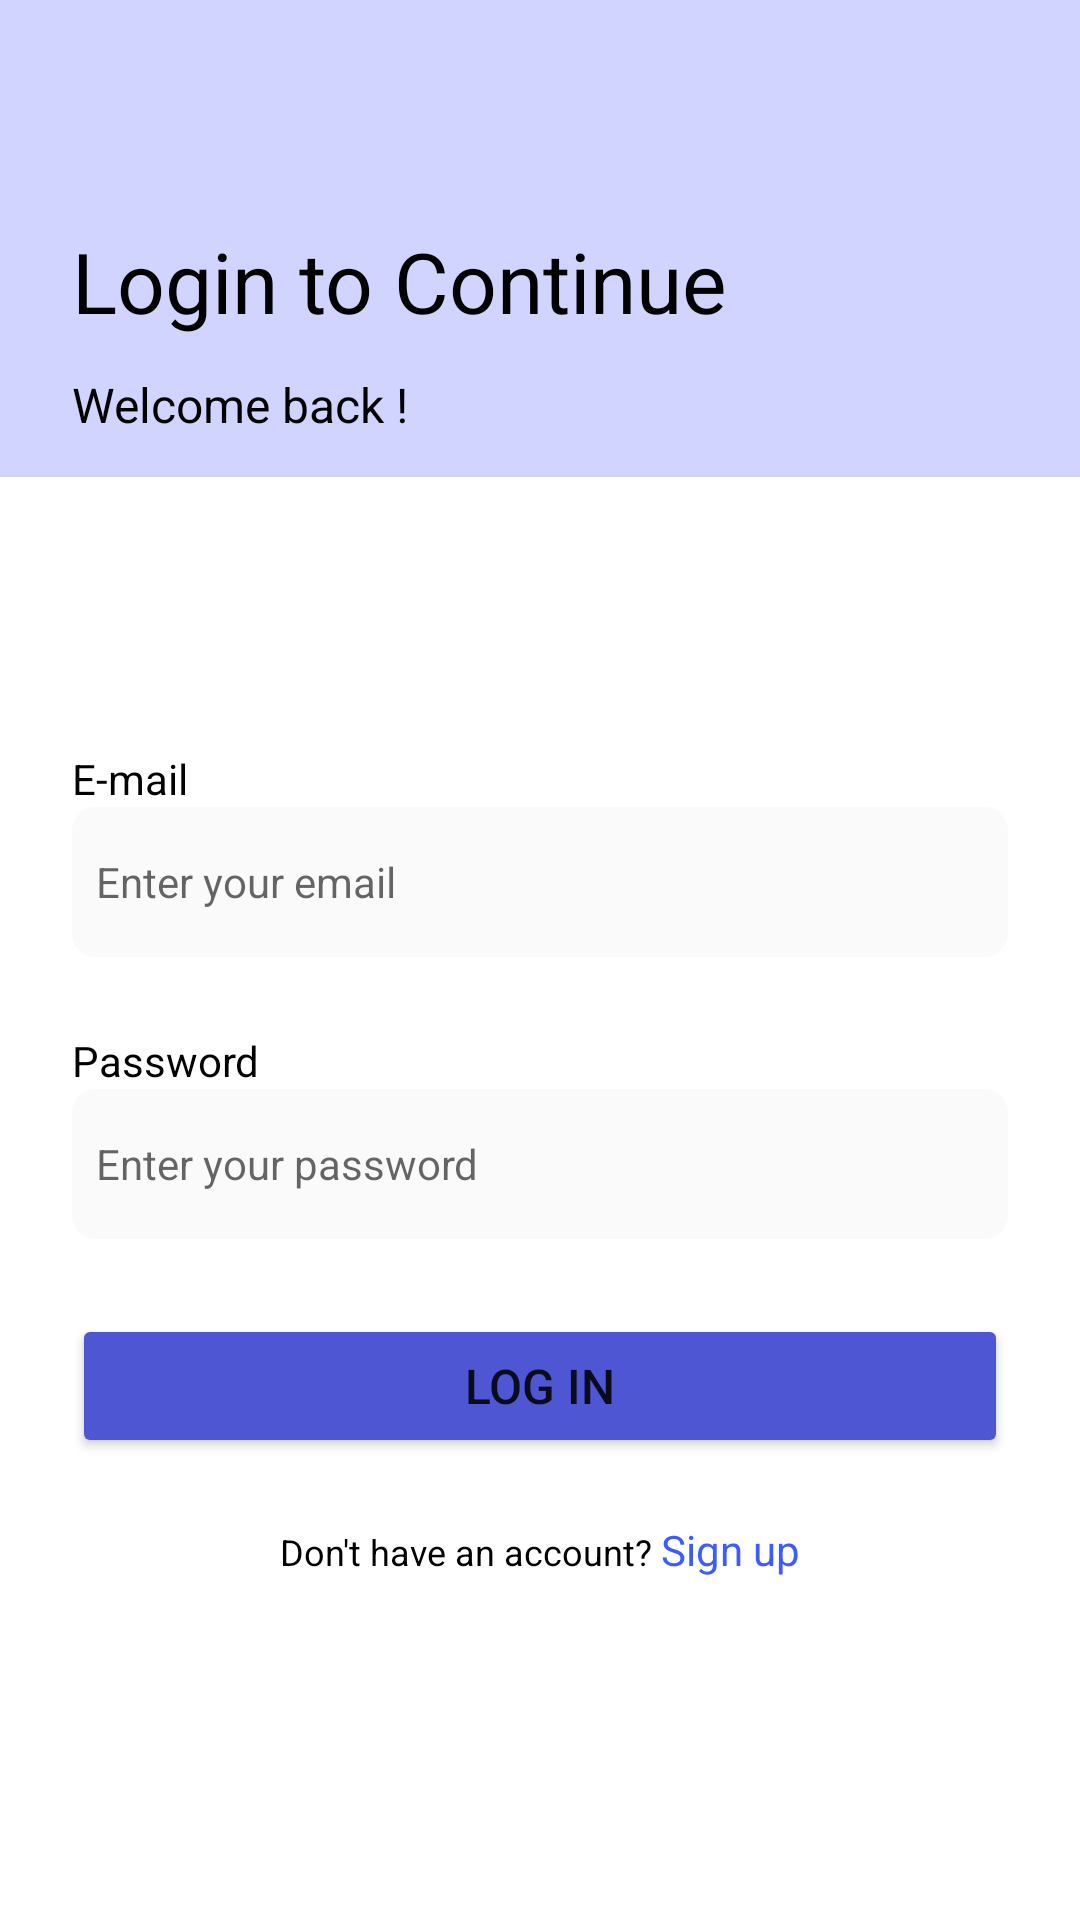

The Android layout XML behind this screen, and the referenced resources:
<!-- AndroidManifest.xml: application theme Theme.Test -->
<!-- res/layout/activity_login.xml -->
<?xml version="1.0" encoding="utf-8"?>
<RelativeLayout xmlns:android="http://schemas.android.com/apk/res/android"
xmlns:app="http://schemas.android.com/apk/res-auto"
xmlns:tools="http://schemas.android.com/tools"
android:layout_width="match_parent"
android:layout_height="match_parent"
android:background="#ffffff"
tools:context=".LoginActivity">


<View
    android:id="@+id/sign_up_bac"
    android:layout_width="match_parent"
    android:layout_height="159dp"
    android:layout_alignParentLeft="true"
    android:layout_alignParentTop="true"
    android:background="#D1D4FF"
    />

<TextView
    android:id="@+id/title"
    android:layout_width="wrap_content"
    android:layout_height="wrap_content"
    android:layout_alignBottom="@+id/sign_up_bac"
    android:layout_alignParentLeft="true"
    android:layout_alignParentTop="true"
    android:layout_alignParentRight="true"
    android:layout_marginStart="24dp"
    android:layout_marginTop="75dp"
    android:layout_marginBottom="41dp"
    android:gravity="top"
    android:text="Login to Continue"
    android:textColor="@color/black"
    android:textSize="28sp"/>

<TextView
    android:id="@+id/enter_your_"
    android:layout_width="wrap_content"
    android:layout_height="wrap_content"
    android:layout_marginTop="124dp"
    android:layout_alignParentLeft="true"
    android:layout_alignParentRight="true"
    android:layout_alignParentTop="true"
    android:layout_marginStart="24dp"
    android:text="Welcome back !"
    android:textColor="@color/black"
    android:textSize="16sp"
    android:gravity="top"
    />



<LinearLayout
    android:layout_width="match_parent"
    android:layout_height="match_parent"
    android:layout_alignParentBottom="true"
    android:layout_marginTop="250dp"
    android:layout_marginStart="24dp"
    android:layout_marginEnd="24dp"
    android:orientation="vertical">


    <TextView
        android:layout_width="wrap_content"
        android:layout_height="wrap_content"
        android:layout_alignParentLeft="true"
        android:layout_alignParentRight="true"
        android:layout_alignParentTop="true"
        android:layout_alignParentBottom="true"
        android:text="E-mail"
        android:textColor="@color/black"
        android:gravity="top" />

    <com.google.android.material.textfield.TextInputEditText
        android:id="@+id/etUsername"
        android:layout_width="match_parent"
        android:layout_height="50dp"
        android:layout_marginBottom="25dp"
        android:background="@drawable/field_bg"
        android:hint="Enter your email"
        android:inputType="textEmailAddress"
        android:padding="8dp"
        android:textColor="#000000"
        android:textSize="14dp" />

    <TextView
        android:id="@+id/passwordtitle"
        android:layout_width="wrap_content"
        android:layout_height="wrap_content"
        android:layout_alignParentLeft="true"
        android:layout_alignParentRight="true"
        android:layout_alignParentTop="true"
        android:layout_alignParentBottom="true"
        android:text="Password"
        android:textColor="@color/black"
        android:gravity="top" />

    <com.google.android.material.textfield.TextInputEditText
        android:layout_width="match_parent"
        android:id="@+id/etPassword"
        android:hint="Enter your password"
        android:textSize="14dp"
        android:padding="8dp"
        android:inputType="textPassword"
        android:textColor="#000000"
        android:background="@drawable/field_bg"
        android:layout_marginBottom="25dp"
        android:layout_height="50dp" />

        <Button
            android:layout_width="match_parent"
            android:layout_height="wrap_content"
            android:text="Log in"
            android:id="@+id/SignInButton"
            android:backgroundTint="#4F56D3"
            android:textSize="16sp" />

    <LinearLayout
        android:layout_width="wrap_content"
        android:layout_height="wrap_content"
        android:orientation="horizontal"
        android:layout_gravity="center">
        <TextView
            android:layout_width="wrap_content"
            android:layout_marginTop="21dp"
            android:textSize="12dp"
            android:textColor="@color/black"
            android:text="Don't have an account? "
            android:layout_height="wrap_content"/>
        <TextView

            android:layout_width="wrap_content"
            android:layout_marginTop="21dp"
            android:id="@+id/signUp"
            android:text="Sign up"
            android:textColor="#3D5CFF"
            android:layout_height="wrap_content"/>


    </LinearLayout>

</LinearLayout>
</RelativeLayout>
<!-- resources referenced by this layout -->
<resources>
  <color name="black">#FF000000</color>
  <!-- drawable field_bg (drawable) -->
  <shape xmlns:android="http://schemas.android.com/apk/res/android"
      android:shape="rectangle">
      <corners android:radius="8dp"/>
      <solid android:color="#fafafa"/>
  
  </shape>
  <style name="Theme.Test" parent="Theme.MaterialComponents.DayNight.DarkActionBar">
          
          <item name="colorPrimary">@color/primary</item>
          <item name="colorPrimaryVariant">@color/black</item>
          <item name="colorOnPrimary">@color/white</item>
          
          <item name="colorSecondary">@color/teal_200</item>
          <item name="colorSecondaryVariant">@color/teal_700</item>
          <item name="colorOnSecondary">@color/black</item>
          
          <item name="android:statusBarColor">?attr/colorPrimaryVariant</item>
          
      </style>
  <color name="primary">#4F56D3</color>
  <color name="white">#FFFFFFFF</color>
  <color name="teal_200">#FF03DAC5</color>
  <color name="teal_700">#FF018786</color>
</resources>
